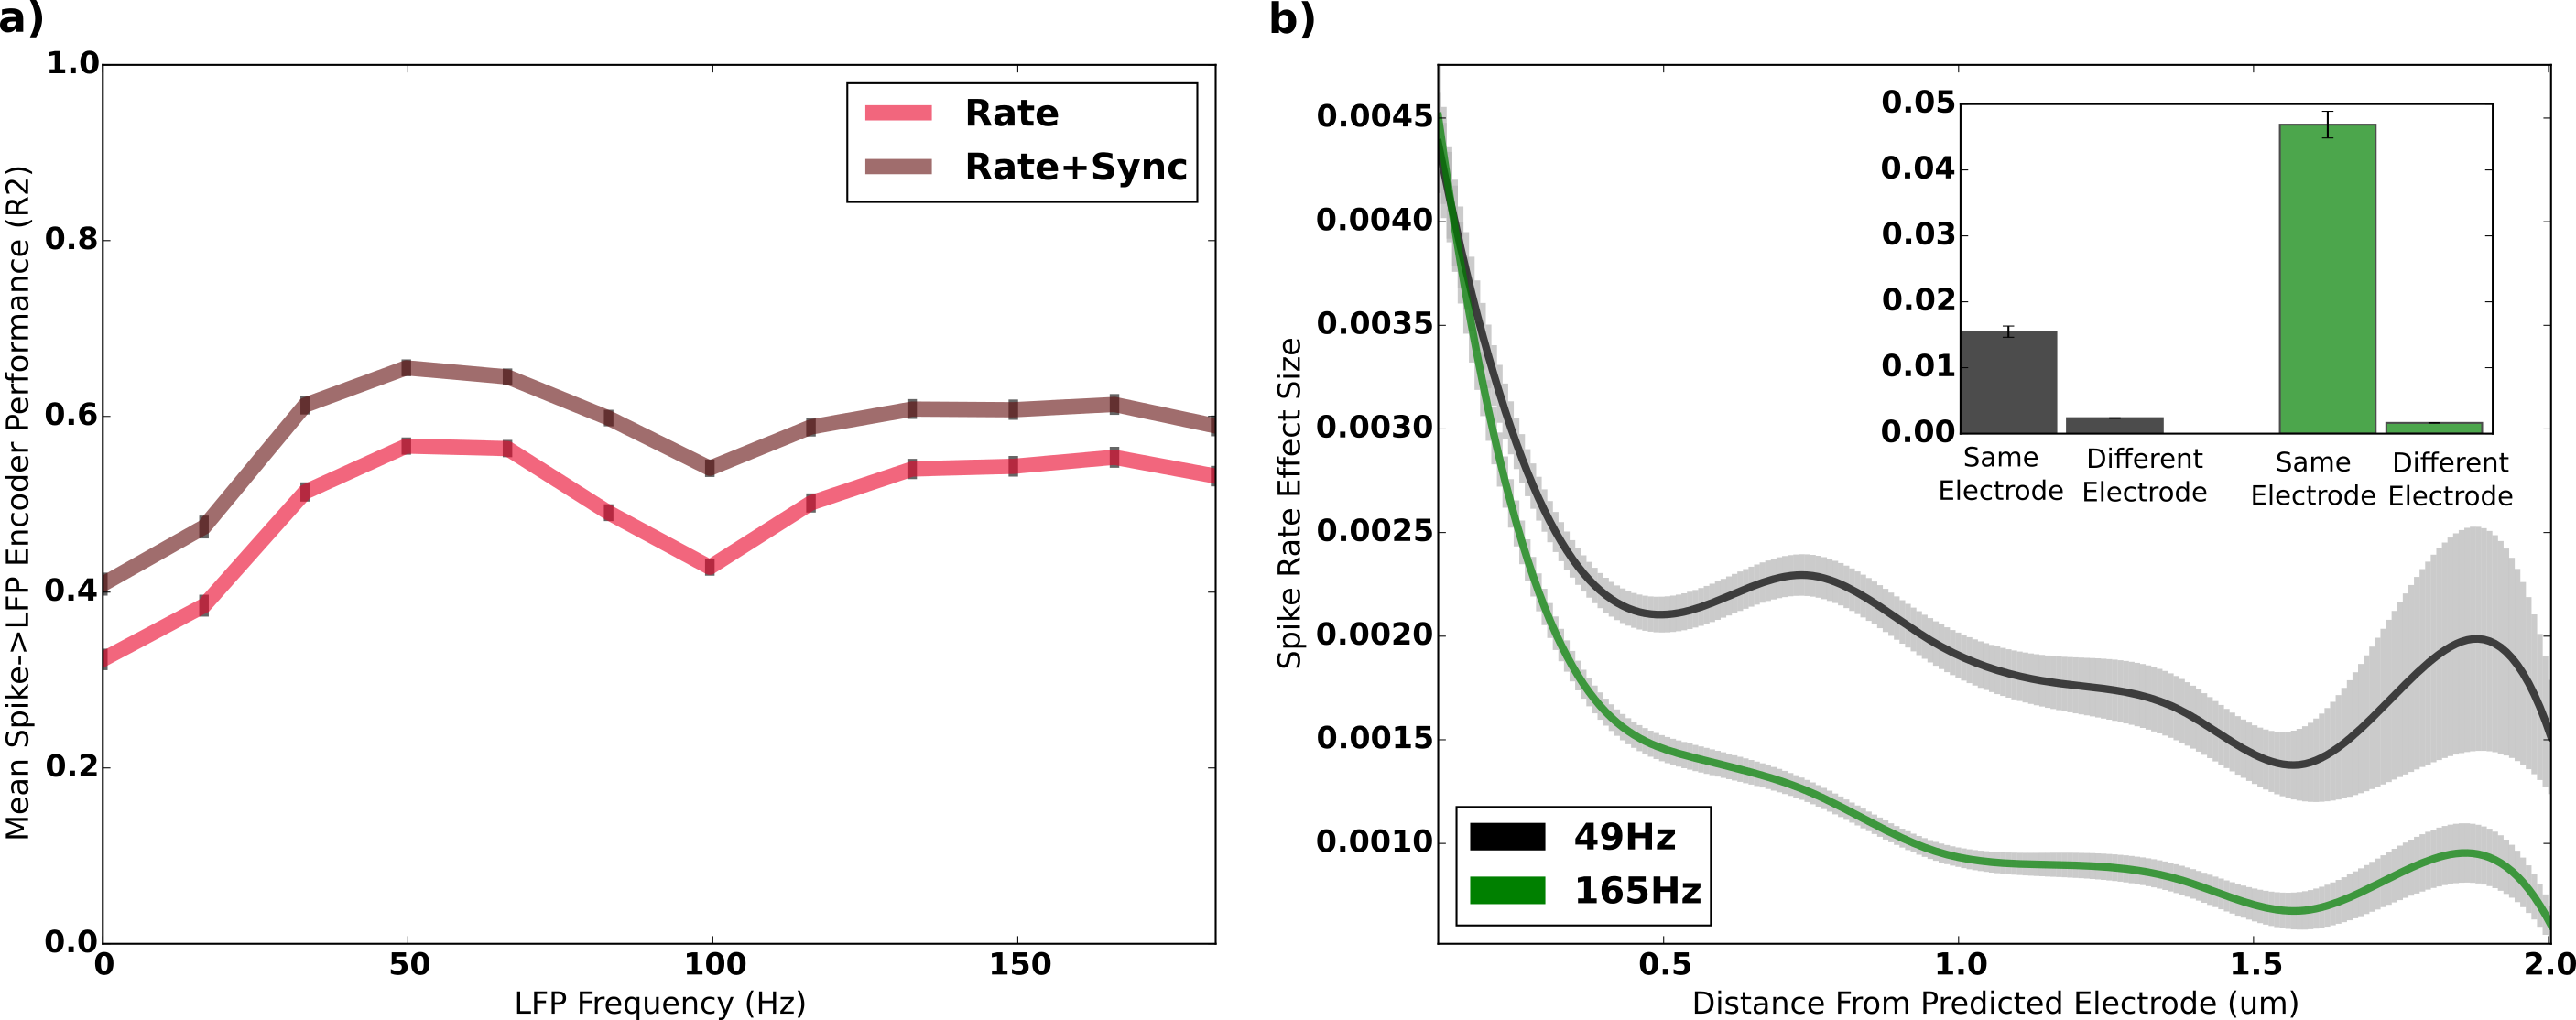

This figure's Python source:
import os

import numpy as np
import pandas as pd
import matplotlib.pyplot as plt

from lasp.plots import grouped_boxplot, plot_mean_from_scatter, custom_legend

from zeebeez.aggregators.lfp_encoder import LFPEncoderAggregator
from DecodingRhythms.utils import clean_region, COLOR_RED_SPIKE_RATE, COLOR_CRIMSON_SPIKE_SYNC, set_font, get_this_dir


def get_encoder_perf_data_for_psd(agg, ein='rate'):

    i = (agg.df.encoder_input == ein) & (agg.df.encoder_output == 'psd')

    edata = pd.read_csv(os.path.join(data_dir, 'aggregate', 'electrode_data+dist.csv'))

    pdata = {'bird': list(), 'block': list(), 'segment': list(), 'hemi': list(),
             'electrode': list(), 'region': list(), 'f': list(), 'r2': list(),
             'dist_l2a': list(), 'dist_midline': list()}

    for wkey in agg.df.wkey[i].values:
        bird, block, segment, hemi, ein2, eout2 = wkey.split('_')

        eperfs = agg.encoder_perfs[wkey]
        index2electrode = agg.index2electrode[wkey]

        for k, e in enumerate(index2electrode):

            ei = (edata.bird == bird) & (edata.block == block) & (edata.hemisphere == hemi) & (edata.electrode == e)
            assert ei.sum() == 1
            reg = clean_region(edata.region[ei].values[0])
            dist_l2a = edata.dist_l2a[ei].values[0]
            dist_midline = edata.dist_midline[ei].values[0]

            if bird == 'GreBlu9508M':
                dist_l2a *= 4

            for j, f in enumerate(agg.freqs):
                pdata['bird'].append(bird)
                pdata['block'].append(block)
                pdata['segment'].append(segment)
                pdata['hemi'].append(hemi)
                pdata['electrode'].append(e)

                pdata['region'].append(reg)
                pdata['dist_l2a'].append(dist_l2a)
                pdata['dist_midline'].append(dist_midline)

                pdata['f'].append(int(f))
                pdata['r2'].append(eperfs[k, j])

    df = pd.DataFrame(pdata)
    df.to_csv('/auto/tdrive/mschachter/data/aggregate/lfp_encoder_perfs_%s.csv' % ein, index=False)

    return df


def get_encoder_weight_data_for_psd(agg, include_sync=True, write_to_file=True):

    edata = pd.read_csv(os.path.join(data_dir, 'aggregate', 'electrode_data+dist.csv'))
    cdata = pd.read_csv(os.path.join(data_dir, 'aggregate', 'cell_data.csv'))

    # precompute distance from each electrode to each other electrode
    print 'Precomputing electrode distances'
    e2e_dists = dict()
    for (bird,block,hemi),gdf in edata.groupby(['bird', 'block', 'hemisphere']):

        mult = 1.
        if bird == 'GreBlu9508M':
            mult = 4.

        num_electrodes = len(gdf.electrode.unique())
        assert num_electrodes == 16
        e2e = dict()
        for e1 in gdf.electrode.unique():
            i1 = (gdf.electrode == e1)
            assert i1.sum() == 1
            dl2a1 = gdf.dist_l2a[i1].values[0] * mult
            dmid1 = gdf.dist_midline[i1].values[0]

            for e2 in gdf.electrode.unique():
                i2 = (gdf.electrode == e2)
                assert i2.sum() == 1
                dl2a2 = gdf.dist_l2a[i2].values[0] * mult
                dmid2 = gdf.dist_midline[i2].values[0]

                e2e[(e1, e2)] = np.sqrt((dl2a1 - dl2a2)**2 + (dmid1 - dmid2)**2)
        e2e_dists[(bird,block,hemi)] = e2e

    # put cell data into an efficient lookup table
    print 'Creating cell lookup table'
    cell_data = dict()
    i = cdata.cell1 == cdata.cell2
    g = cdata[i].groupby(['bird', 'block', 'segment', 'hemi', 'cell1'])
    for (bird,block,segment,hemi,ci),gdf in g:

        assert len(gdf) == 1

        # get the electrode and cell indices corresponding to this site
        wkey = '%s_%s_%s_%s_%s_%s' % (bird, block, segment, hemi, 'both', 'psd')
        index2cell = agg.index2cell[wkey]
        index2electrode = agg.index2electrode[wkey]
        cell_index2electrode = agg.cell_index2electrode[wkey]

        # get cell data
        rate = gdf.rate.values[0]
        rate_std = gdf.rate.values[0]
        cell_electrode = cell_index2electrode[ci]

        # get the distance from this cell to every other electrode
        e2e = e2e_dists[(bird,block,hemi)]
        edist = dict()
        for e in index2electrode:
            edist[e] = e2e[(cell_electrode, e)]

        cell_data[(bird,block,segment,hemi,ci)] = (rate, rate_std, edist)

    print 'Creating dataset....'
    # create the dataset
    wdata = {'bird': list(), 'block': list(), 'segment': list(), 'hemi': list(),
             'electrode': list(), 'region': list(), 'f': list(), 'w': list(), 'r2': list(),
             'dist_l2a': list(), 'dist_midline': list(), 'wtype': list(),
             'cell_index':list(),
             'rate_mean': list(), 'rate_std': list(),
             'sync_mean': list(), 'sync_std': list(),
             'dist_from_electrode': list(),
             'dist_cell2cell':list(),
             'same_electrode':list(), 'cells_same_electrode':list(),
             }

    i = (agg.df.encoder_input == 'both') & (agg.df.encoder_output == 'psd')
    for wkey in agg.df.wkey[i].values:
        bird, block, segment, hemi, ein2, eout2 = wkey.split('_')

        eperfs = agg.encoder_perfs[wkey]
        eweights = agg.encoder_weights[wkey]
        
        index2electrode = agg.index2electrode[wkey]
        index2cell = agg.index2cell[wkey]
        cell_index2electrode = agg.cell_index2electrode[wkey]
        ncells = len(index2cell)

        for k, e in enumerate(index2electrode):

            ei = (edata.bird == bird) & (edata.block == block) & (edata.hemisphere == hemi) & (edata.electrode == e)
            assert ei.sum() == 1
            reg = clean_region(edata.region[ei].values[0])
            dist_l2a = edata.dist_l2a[ei].values[0]
            dist_midline = edata.dist_midline[ei].values[0]

            if bird == 'GreBlu9508M':
                dist_l2a *= 4

            for j, f in enumerate(agg.freqs):
                r2 = eperfs[k, j]
                W = eweights[k, j, :, :]
                assert W.shape == (ncells+1, ncells)

                # get the spike rate weights
                for n,ci in enumerate(index2cell):

                    rate,rate_std,edist = cell_data[(bird,block,segment,hemi,ci)]
                    cell_electrode = cell_index2electrode[ci]

                    wdata['bird'].append(bird)
                    wdata['block'].append(block)
                    wdata['segment'].append(segment)
                    wdata['hemi'].append(hemi)
                    wdata['electrode'].append(e)
                    wdata['region'].append(reg)
                    wdata['f'].append(int(f))
                    wdata['w'].append(W[0, n])
                    wdata['r2'].append(r2)
                    wdata['dist_l2a'].append(dist_l2a)
                    wdata['dist_midline'].append(dist_midline)
                    wdata['wtype'].append('rate')
                    wdata['rate_mean'].append(rate)
                    wdata['rate_std'].append(rate_std)
                    wdata['sync_mean'].append(-1)
                    wdata['sync_std'].append(-1)
                    wdata['dist_from_electrode'].append(edist[e])
                    wdata['dist_cell2cell'].append(-1)
                    wdata['cell_index'].append(ci)
                    wdata['same_electrode'].append(int(e == cell_electrode))
                    wdata['cells_same_electrode'].append(0)

                if not include_sync:
                    continue

                # get the synchrony weights
                for n1, ci1 in enumerate(index2cell):
                    rate1, rate_std1, edist1 = cell_data[(bird, block, segment, hemi, ci1)]

                    for n2 in range(n1):
                        ci2 = index2cell[n2]
                        rate2, rate_std2, edist2 = cell_data[(bird, block, segment, hemi, ci2)]

                        e1 = cell_index2electrode[ci1]
                        e2 = cell_index2electrode[ci2]

                        cells_same_electrode = int(e1 == e2)
                        same_electrode = int(e1 == e2 and e1 == e)
                        dist_cell2cell = edist1[e2]
                        avg_dist_from_electrode = (edist1[e] + edist2[e]) / 2.

                        wdata['bird'].append(bird)
                        wdata['block'].append(block)
                        wdata['segment'].append(segment)
                        wdata['hemi'].append(hemi)
                        wdata['electrode'].append(e)
                        wdata['region'].append(reg)
                        wdata['f'].append(int(f))
                        wdata['w'].append(W[n1+1, n2])
                        wdata['r2'].append(r2)
                        wdata['dist_l2a'].append(dist_l2a)
                        wdata['dist_midline'].append(dist_midline)
                        wdata['wtype'].append('sync')
                        wdata['rate_mean'].append(-1)
                        wdata['rate_std'].append(-1)
                        wdata['sync_mean'].append(-1)
                        wdata['sync_std'].append(-1)
                        wdata['dist_from_electrode'].append(avg_dist_from_electrode)
                        wdata['dist_cell2cell'].append(dist_cell2cell)
                        wdata['cell_index'].append(-1)
                        wdata['same_electrode'].append(same_electrode)
                        wdata['cells_same_electrode'].append(cells_same_electrode)

    wdf = pd.DataFrame(wdata)
    if write_to_file:
        wdf.to_csv('/auto/tdrive/mschachter/data/aggregate/lfp_encoder_weights.csv', index=False)

    return wdf


def draw_perf_by_freq(agg, data_dir='/auto/tdrive/mschachter/data'):

    etypes = ['rate', 'both']
    df = dict()
    for ein in etypes:
        df[ein] = get_encoder_perf_data_for_psd(agg, ein)

    flat_data = dict()
    for ein in etypes:
        flat_data[ein] = list()
    bp_data = dict()
    for f in [int(x) for x in agg.freqs]:
        bp_data[f] = list()
        for ein in etypes:
            i = df[ein].f == f
            r2 = df[ein].r2[i].values
            bp_data[f].append(r2)
            flat_data[ein].append([r2.mean(), r2.std() / np.sqrt(i.sum())])

    """
    grouped_boxplot(bp_data, group_names=[int(f) for f in agg.freqs], subgroup_names=['Rate', 'Rate+Sync'],
                    subgroup_colors=[COLOR_RED_SPIKE_RATE, COLOR_CRIMSON_SPIKE_SYNC],
                    box_width=0.6, box_spacing=1.0)
    """

    clrs = {'rate':COLOR_RED_SPIKE_RATE, 'both':COLOR_CRIMSON_SPIKE_SYNC}
    for k,ein in enumerate(etypes):
        perf = np.array(flat_data[ein])

        plt.errorbar(agg.freqs, perf[:, 0], yerr=perf[:, 1], c=clrs[ein], linewidth=8.0, elinewidth=5.0,
                     ecolor='k', alpha=0.6, capthick=0.)

    plt.legend(['Rate', 'Rate+Sync'], loc='upper right')
    plt.xlabel('LFP Frequency (Hz)')
    plt.ylabel('Mean Spike->LFP Encoder Performance (R2)')
    plt.axis('tight')
    plt.ylim(0, 1)


def draw_rate_weight_by_dist(agg):

    wdf = get_encoder_weight_data_for_psd(agg, include_sync=False, write_to_file=False)

    # plot the average encoder weight as a function of distance from predicted electrode
    clrs = {49:'k', 165:'g'}
    for f in [49, 165]:
        i = ~np.isnan(wdf.dist_from_electrode.values) & (wdf.r2 > 0.20) & (wdf.dist_from_electrode > 0) & (wdf.f == f)

        x = wdf.dist_from_electrode[i].values
        y = (wdf.w[i].values)**2

        plot_mean_from_scatter(x, y, bins=10, num_smooth_points=200, alpha=0.7, color=clrs[f], ecolor='#b5b5b5')

    plt.xlabel('Distance From Predicted Electrode (um)')
    plt.ylabel('Spike Rate Effect Size')
    plt.axis('tight')
    leg = custom_legend(colors=[clrs[49], clrs[165]], labels=['49Hz', '165Hz'])
    plt.legend(handles=leg, loc='lower left')

def draw_rate_weight_by_same(agg):
    wdf = get_encoder_weight_data_for_psd(agg, include_sync=False, write_to_file=False)

    # plot the average encoder weight as a function of distance from predicted electrode
    clrs = {49: 'k', 165: 'g'}
    vals = dict()
    for f in [49, 165]:
        i = ~np.isnan(wdf.dist_from_electrode.values) & (wdf.r2 > 0.20) & (wdf.f == f)
        df = wdf[i]

        diff_electrode = df.dist_from_electrode > 0
        same_electrode = ~diff_electrode

        diff_effect = df.w[diff_electrode].values**2
        same_effect = df.w[same_electrode].values ** 2

        vals[f] = [same_effect.mean(), diff_effect.mean(),
                   same_effect.std(ddof=1) / np.sqrt(same_electrode.sum()),
                   diff_effect.std(ddof=1) / np.sqrt(diff_electrode.sum()),]

    figsize = (5, 3)
    plt.figure(figsize=figsize)

    plt.bar([0, 0.5], vals[49][:2], yerr=vals[49][2:], width=0.45, color=clrs[49], alpha=0.7, ecolor='k')
    plt.bar([1.5, 2.0], vals[165][:2], yerr=vals[165][2:], width=0.45, color=clrs[165], alpha=0.7, ecolor='k')
    plt.xticks([])


def draw_figures(agg, data_dir='/auto/tdrive/mschachter/data'):

    figsize = (23, 8)
    fig = plt.figure(figsize=figsize)

    ax = plt.subplot(1, 2, 1)
    draw_perf_by_freq(agg)

    ax = plt.subplot(1, 2, 2)
    draw_rate_weight_by_dist(agg)

    fname = os.path.join(get_this_dir(), 'figure.svg')
    plt.savefig(fname, facecolor='w', edgecolor='none')

    draw_rate_weight_by_same(agg)
    fname = os.path.join(get_this_dir(), 'figure_inset.svg')
    plt.savefig(fname, facecolor='w', edgecolor='none')

    plt.show()




    # wdf = get_encoder_weight_data_for_psd(agg)


if __name__ == '__main__':

    set_font()

    data_dir = '/auto/tdrive/mschachter/data'
    agg_dir = os.path.join(data_dir, 'aggregate')

    agg = LFPEncoderAggregator.load(os.path.join(agg_dir, 'lfp_encoder.h5'))
    draw_figures(agg)
